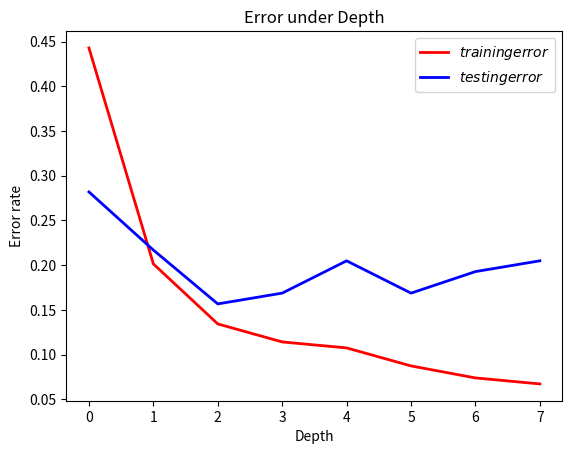

The script that saved this image:
import matplotlib.pyplot as plt

depth=[0,1,2,3,4,5,6,7]

trainErr = [ 0.4429530201342282, 0.20134228187919462,0.1342281879194631,0.11409395973154363,0.10738255033557047,0.087248322147651,0.0738255033557047,0.06711409395973154]

testErr = [0.28187919463087246,0.21686746987951808,0.1566265060240964,0.1686746987951807,0.20481927710843373,0.1686746987951807,0.1927710843373494,0.20481927710843373]



plt.plot(depth,trainErr,label="$training error$",color="red",linewidth=2)


plt.plot(depth,testErr,label="$testing error$",color="blue",linewidth=2)


plt.xlabel("Depth")

plt.ylabel("Error rate")

plt.legend()


plt.title("Error under Depth")

plt.savefig("pic.jpg")